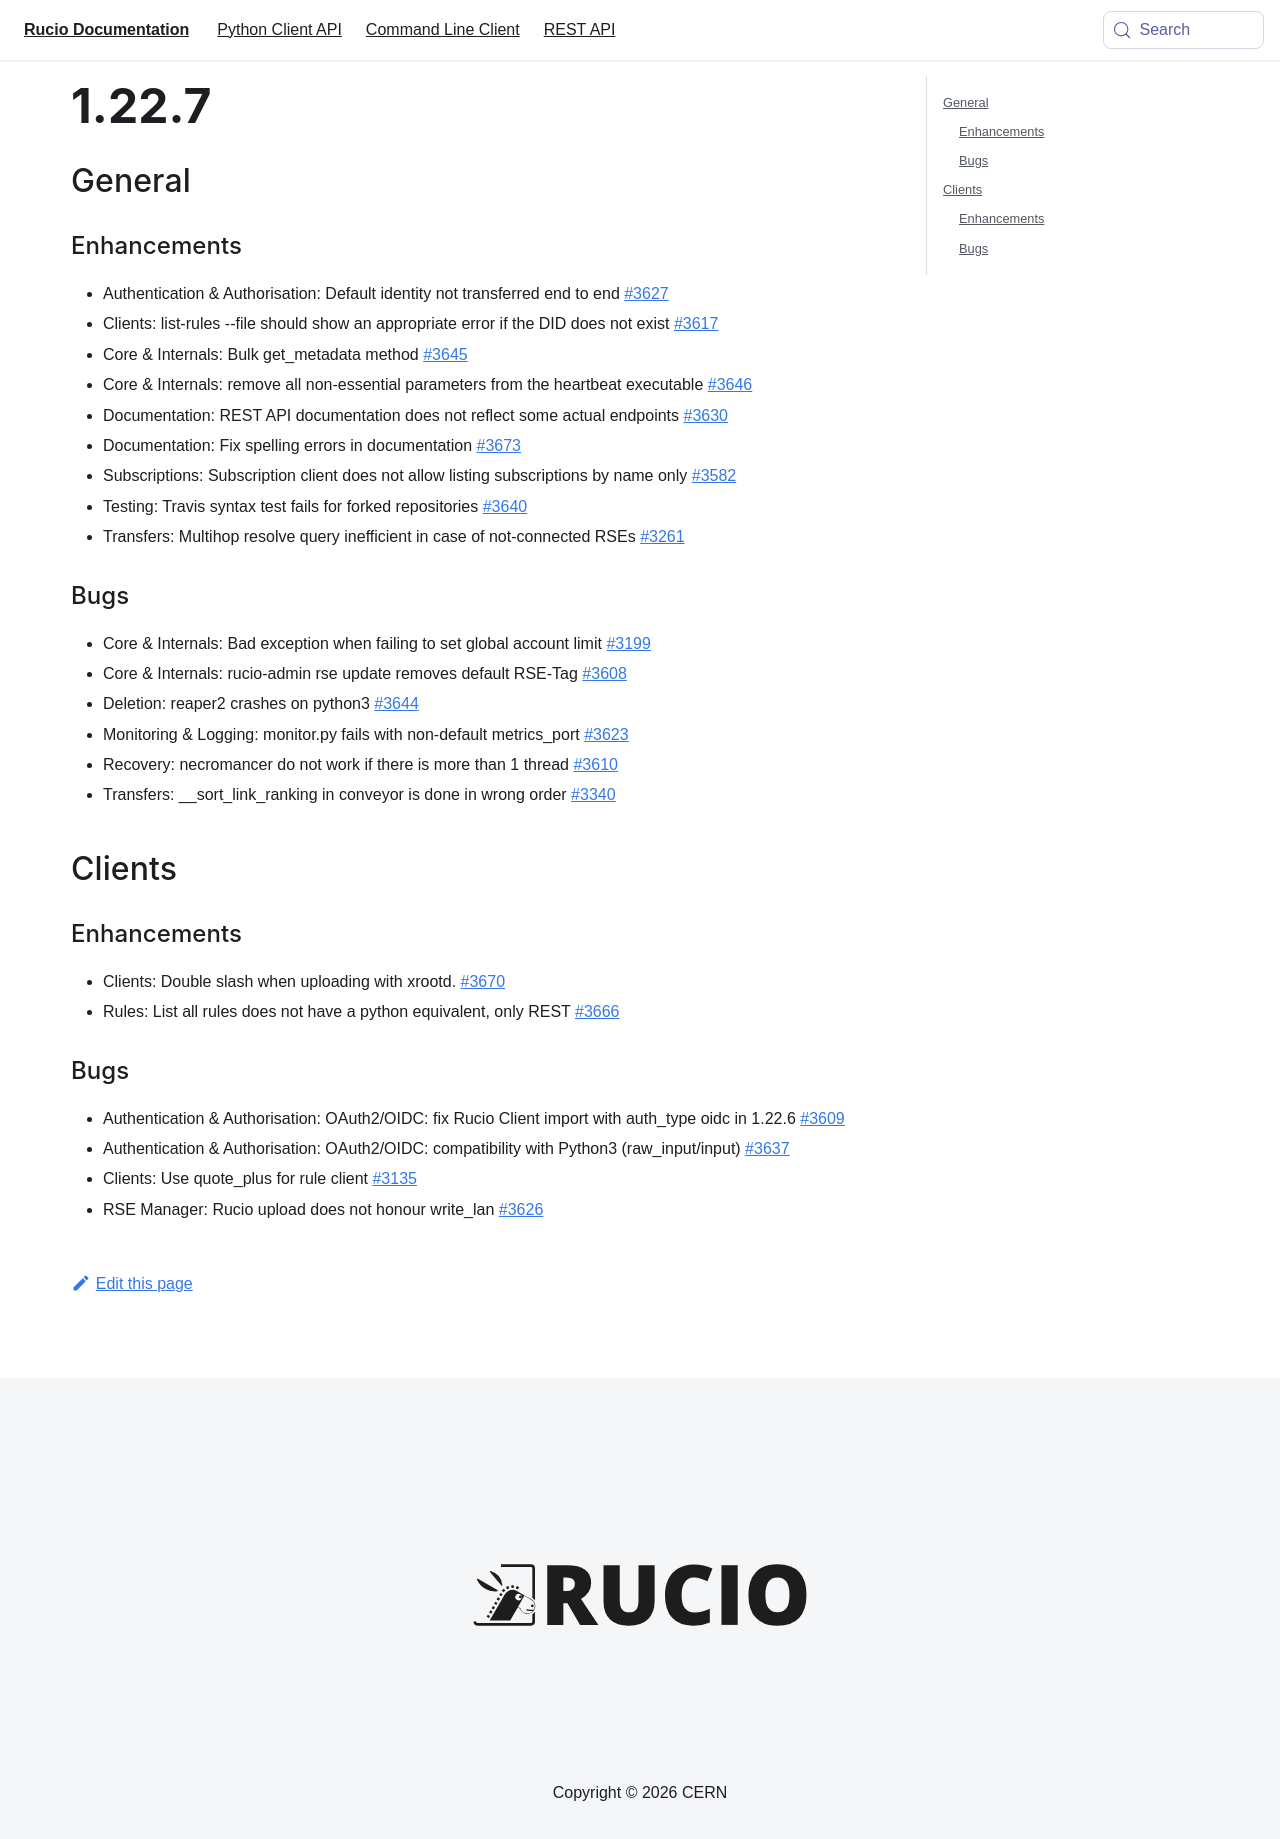

repository: rucio/documentation · page: release-notes/1.22.7/index.html · generator: mkdocs

---
id: 1.22.7
title: 1.22.7
sidebar_label: 1.22.7
---

## General

### Enhancements

-   Authentication & Authorisation: Default identity not transferred end
    to end [\#3627](https://github.com/rucio/rucio/issues/3627)
-   Clients: list-rules \--file should show an appropriate error if the
    DID does not exist
    [\#3617](https://github.com/rucio/rucio/issues/3617)
-   Core & Internals: Bulk get_metadata method
    [\#3645](https://github.com/rucio/rucio/issues/3645)
-   Core & Internals: remove all non-essential parameters from the
    heartbeat executable
    [\#3646](https://github.com/rucio/rucio/issues/3646)
-   Documentation: REST API documentation does not reflect some actual
    endpoints [\#3630](https://github.com/rucio/rucio/issues/3630)
-   Documentation: Fix spelling errors in documentation
    [\#3673](https://github.com/rucio/rucio/issues/3673)
-   Subscriptions: Subscription client does not allow listing
    subscriptions by name only
    [\#3582](https://github.com/rucio/rucio/issues/3582)
-   Testing: Travis syntax test fails for forked repositories
    [\#3640](https://github.com/rucio/rucio/issues/3640)
-   Transfers: Multihop resolve query inefficient in case of
    not-connected RSEs
    [\#3261](https://github.com/rucio/rucio/issues/3261)

### Bugs

-   Core & Internals: Bad exception when failing to set global account
    limit [\#3199](https://github.com/rucio/rucio/issues/3199)
-   Core & Internals: rucio-admin rse update removes default RSE-Tag
    [\#3608](https://github.com/rucio/rucio/issues/3608)
-   Deletion: reaper2 crashes on python3
    [\#3644](https://github.com/rucio/rucio/issues/3644)
-   Monitoring & Logging: monitor.py fails with non-default metrics_port
    [\#3623](https://github.com/rucio/rucio/issues/3623)
-   Recovery: necromancer do not work if there is more than 1 thread
    [\#3610](https://github.com/rucio/rucio/issues/3610)
-   Transfers: \_\_sort_link_ranking in conveyor is done in wrong order
    [\#3340](https://github.com/rucio/rucio/issues/3340)

## Clients

### Enhancements

-   Clients: Double slash when uploading with xrootd.
    [\#3670](https://github.com/rucio/rucio/issues/3670)
-   Rules: List all rules does not have a python equivalent, only REST
    [\#3666](https://github.com/rucio/rucio/issues/3666)

### Bugs

-   Authentication & Authorisation: OAuth2/OIDC: fix Rucio Client import
    with auth_type oidc in 1.22.6
    [\#3609](https://github.com/rucio/rucio/issues/3609)
-   Authentication & Authorisation: OAuth2/OIDC: compatibility with
    Python3 (raw_input/input)
    [\#3637](https://github.com/rucio/rucio/issues/3637)
-   Clients: Use quote_plus for rule client
    [\#3135](https://github.com/rucio/rucio/issues/3135)
-   RSE Manager: Rucio upload does not honour write_lan
    [\#3626](https://github.com/rucio/rucio/issues/3626)
